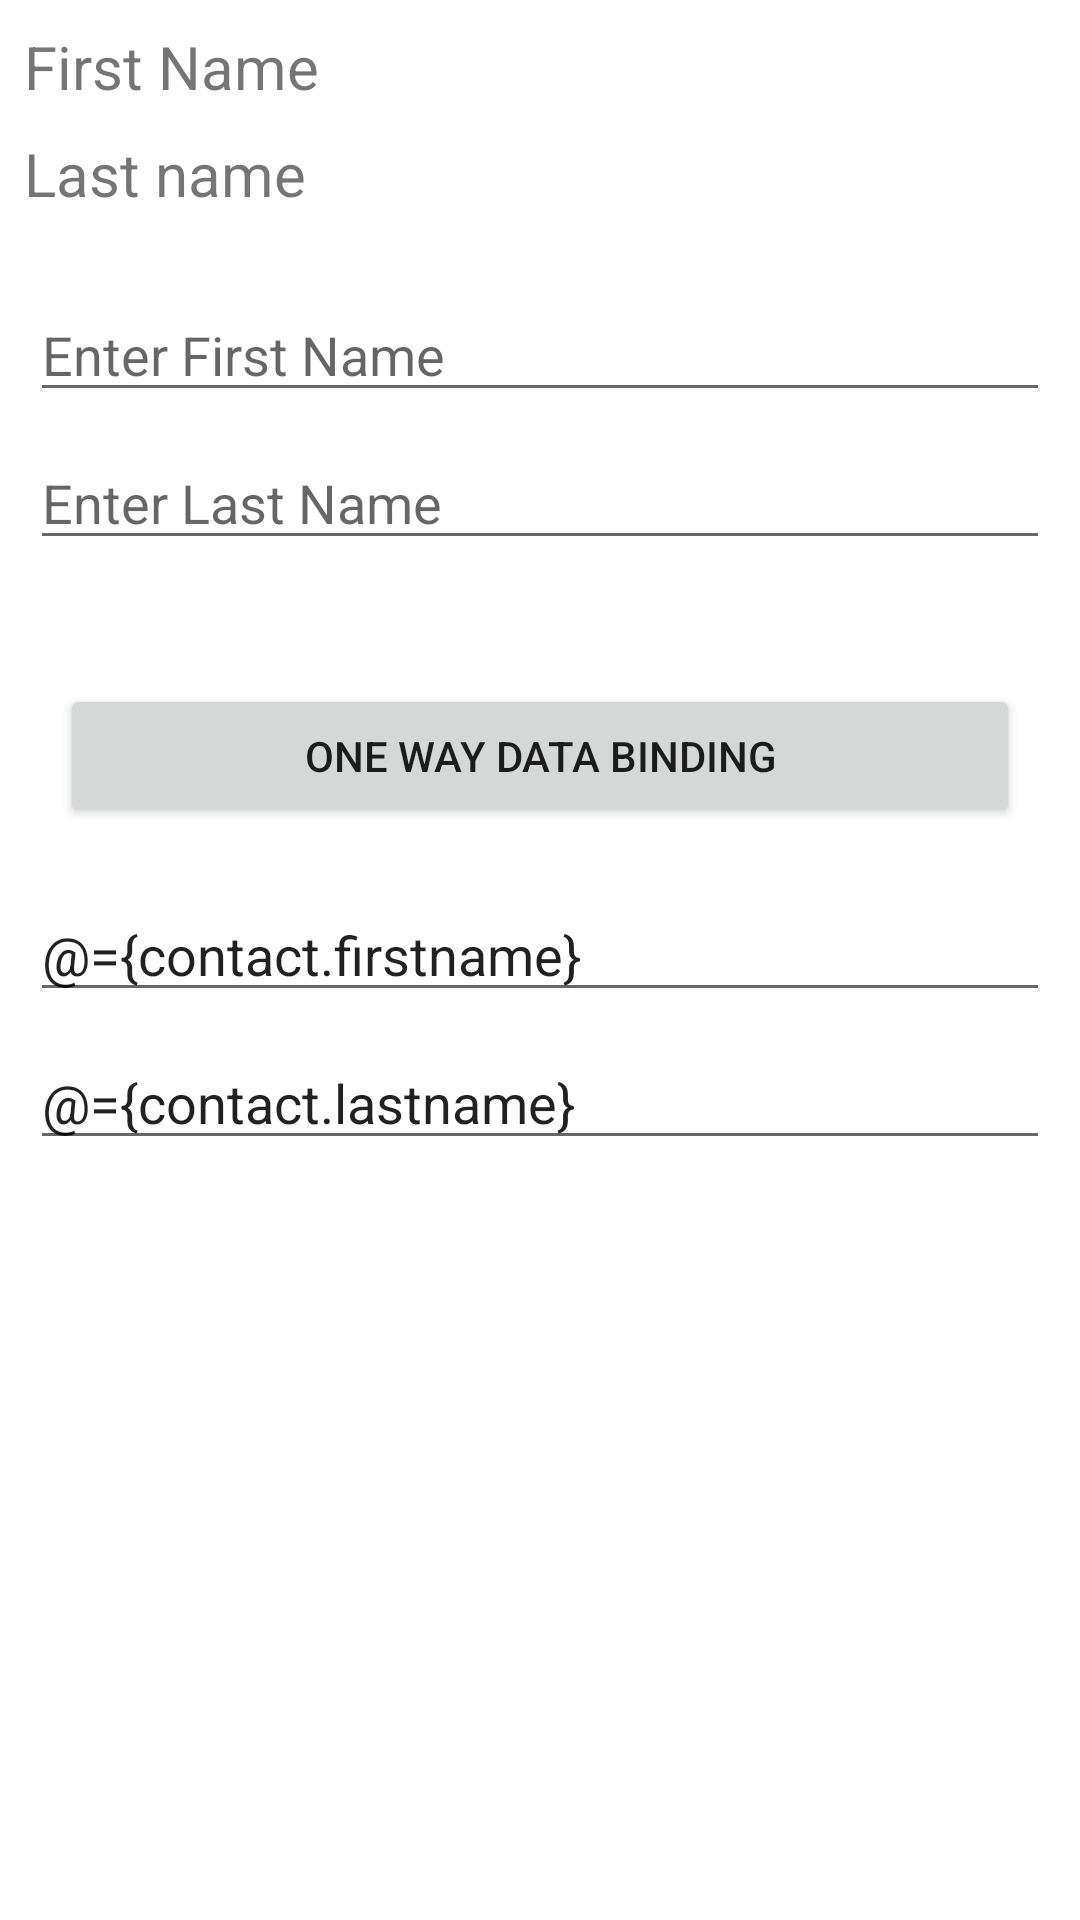

Layout XML and referenced resources for this Android screen:
<!-- AndroidManifest.xml: application theme AppTheme -->
<!-- res/layout/bottom_contacts_2nd_layout.xml -->
<?xml version="1.0" encoding="utf-8"?>
<layout xmlns:tools="http://schemas.android.com/tools"
    xmlns:android="http://schemas.android.com/apk/res/android"
    xmlns:app="http://schemas.android.com/apk/res-auto">


    <data>

        <variable
            name="contact"
            type="com.example.project4.contactsNavigation.Contacts_DB" />

        <variable
            name="clickhandler"
            type="com.example.project4.contactsNavigation.ContactsFragmentBottom.ClickHandler" />


    </data>

    <android.support.constraint.ConstraintLayout
        android:id="@+id/home"
        android:layout_width="match_parent"
        android:layout_height="match_parent"
        android:background="#ffffff">

        <TextView
            android:id="@+id/firstname_show"
            android:layout_width="wrap_content"
            android:layout_height="27dp"
            android:layout_marginStart="8dp"
            android:text="First Name"
            android:textSize="20sp"
            app:layout_constraintBottom_toTopOf="@+id/lastname_show"
            app:layout_constraintStart_toStartOf="parent"
            app:layout_constraintTop_toTopOf="parent" />


        <TextView
            android:id="@+id/lastname_show"
            android:layout_width="wrap_content"
            android:layout_height="wrap_content"
            android:layout_marginStart="8dp"
            android:layout_marginBottom="8dp"
            android:text="Last name"
            android:textSize="20sp"
            app:layout_constraintBottom_toTopOf="@+id/guideline2"
            app:layout_constraintStart_toStartOf="parent"
            app:layout_constraintTop_toBottomOf="@+id/firstname_show" />

        <android.support.constraint.Guideline
            android:id="@+id/guideline2"
            android:layout_width="wrap_content"
            android:layout_height="wrap_content"
            android:orientation="horizontal"
            app:layout_constraintGuide_begin="88dp" />

        <TextView
            android:id="@+id/firstname"
            android:layout_width="wrap_content"
            android:layout_height="wrap_content"

            android:layout_marginTop="8dp"
            android:layout_marginEnd="8dp"
            android:text="@{contact.firstname}"
            android:textSize="20sp"
            app:layout_constraintBottom_toTopOf="@+id/lastname"
            app:layout_constraintEnd_toEndOf="parent"
            app:layout_constraintHorizontal_bias="0.21"
            app:layout_constraintStart_toEndOf="@+id/firstname_show"
            app:layout_constraintTop_toTopOf="parent" />


        <TextView
            android:id="@+id/lastname"
            android:layout_width="wrap_content"
            android:layout_height="wrap_content"
            android:layout_marginEnd="8dp"
            android:layout_marginBottom="8dp"
            android:text="@{contact.lastname}"
            android:textSize="20sp"
            app:layout_constraintBottom_toTopOf="@+id/guideline2"
            app:layout_constraintEnd_toEndOf="parent"
            app:layout_constraintHorizontal_bias="0.21"
            app:layout_constraintStart_toEndOf="@+id/lastname_show"
            app:layout_constraintTop_toBottomOf="@+id/firstname" />

        <EditText
            android:id="@+id/firstname_enter"
            android:layout_width="match_parent"
            android:layout_height="wrap_content"
            android:layout_marginStart="10dp"
            android:layout_marginTop="8dp"
            android:layout_marginEnd="10dp"
            android:hint="Enter First Name"
            app:layout_constraintEnd_toEndOf="parent"
            app:layout_constraintHorizontal_bias="0.0"
            app:layout_constraintStart_toStartOf="parent"
            app:layout_constraintTop_toTopOf="@+id/guideline2" />

        <EditText
            android:id="@+id/lastname_enter"
            android:layout_width="match_parent"
            android:layout_height="wrap_content"
            android:layout_marginStart="10dp"
            android:layout_marginTop="8dp"
            android:layout_marginEnd="10dp"
            android:layout_marginBottom="176dp"
            android:hint="Enter Last Name"
            app:layout_constraintEnd_toEndOf="parent"
            app:layout_constraintHorizontal_bias="0.0"
            app:layout_constraintStart_toStartOf="parent"
            app:layout_constraintTop_toBottomOf="@+id/firstname_enter" />

        <Button
            android:id="@+id/button_databinding"
            android:layout_width="match_parent"
            android:layout_height="wrap_content"
            android:layout_margin="20dp"
            android:layout_marginTop="8dp"
            android:onClick="@{clickhandler::updateUser}"
            android:text="One Way Data Binding"
            app:layout_constraintBottom_toBottomOf="parent"
            app:layout_constraintEnd_toEndOf="parent"
            app:layout_constraintStart_toStartOf="parent"
            app:layout_constraintTop_toBottomOf="@+id/lastname_enter"
            app:layout_constraintVertical_bias="0.058" />

        <EditText
            android:id="@+id/custom_enter_firstname"
            android:layout_width="match_parent"
            android:layout_height="wrap_content"
            android:layout_marginStart="10dp"
            android:layout_marginTop="20dp"
            android:layout_marginEnd="10dp"
            android:layout_marginBottom="8dp"
            android:hint="Enter Custom First Name"
            android:text="@={contact.firstname}"
            app:layout_constraintBottom_toBottomOf="parent"
            app:layout_constraintEnd_toEndOf="parent"
            app:layout_constraintStart_toStartOf="parent"
            app:layout_constraintTop_toBottomOf="@id/button_databinding"
            app:layout_constraintVertical_bias="0.0" />


        <EditText
            android:id="@+id/custom_enter_lastname"
            android:layout_width="match_parent"
            android:layout_height="wrap_content"
            android:layout_marginStart="10dp"
            android:layout_marginTop="8dp"
            android:layout_marginEnd="10dp"
            android:layout_marginBottom="8dp"
            android:hint="Enter Custom Last Name"
            android:text="@={contact.lastname}"
            app:layout_constraintBottom_toBottomOf="parent"
            app:layout_constraintEnd_toEndOf="parent"
            app:layout_constraintHorizontal_bias="0.0"
            app:layout_constraintStart_toStartOf="parent"
            app:layout_constraintTop_toBottomOf="@+id/custom_enter_firstname"
            app:layout_constraintVertical_bias="0.0" />



    </android.support.constraint.ConstraintLayout>
</layout>
<!-- resources referenced by this layout -->
<resources>
  <style name="AppTheme" parent="Theme.AppCompat.Light.NoActionBar">
          
          <item name="colorPrimary">@color/colorPrimary</item>
          <item name="colorPrimaryDark">@color/colorPrimaryDark</item>
          <item name="colorAccent">@color/colorAccent</item>
  
      </style>
  <color name="colorPrimary">#393939</color>
  <color name="colorPrimaryDark">#2f2f2f</color>
  <color name="colorAccent">#52b7f8</color>
</resources>
